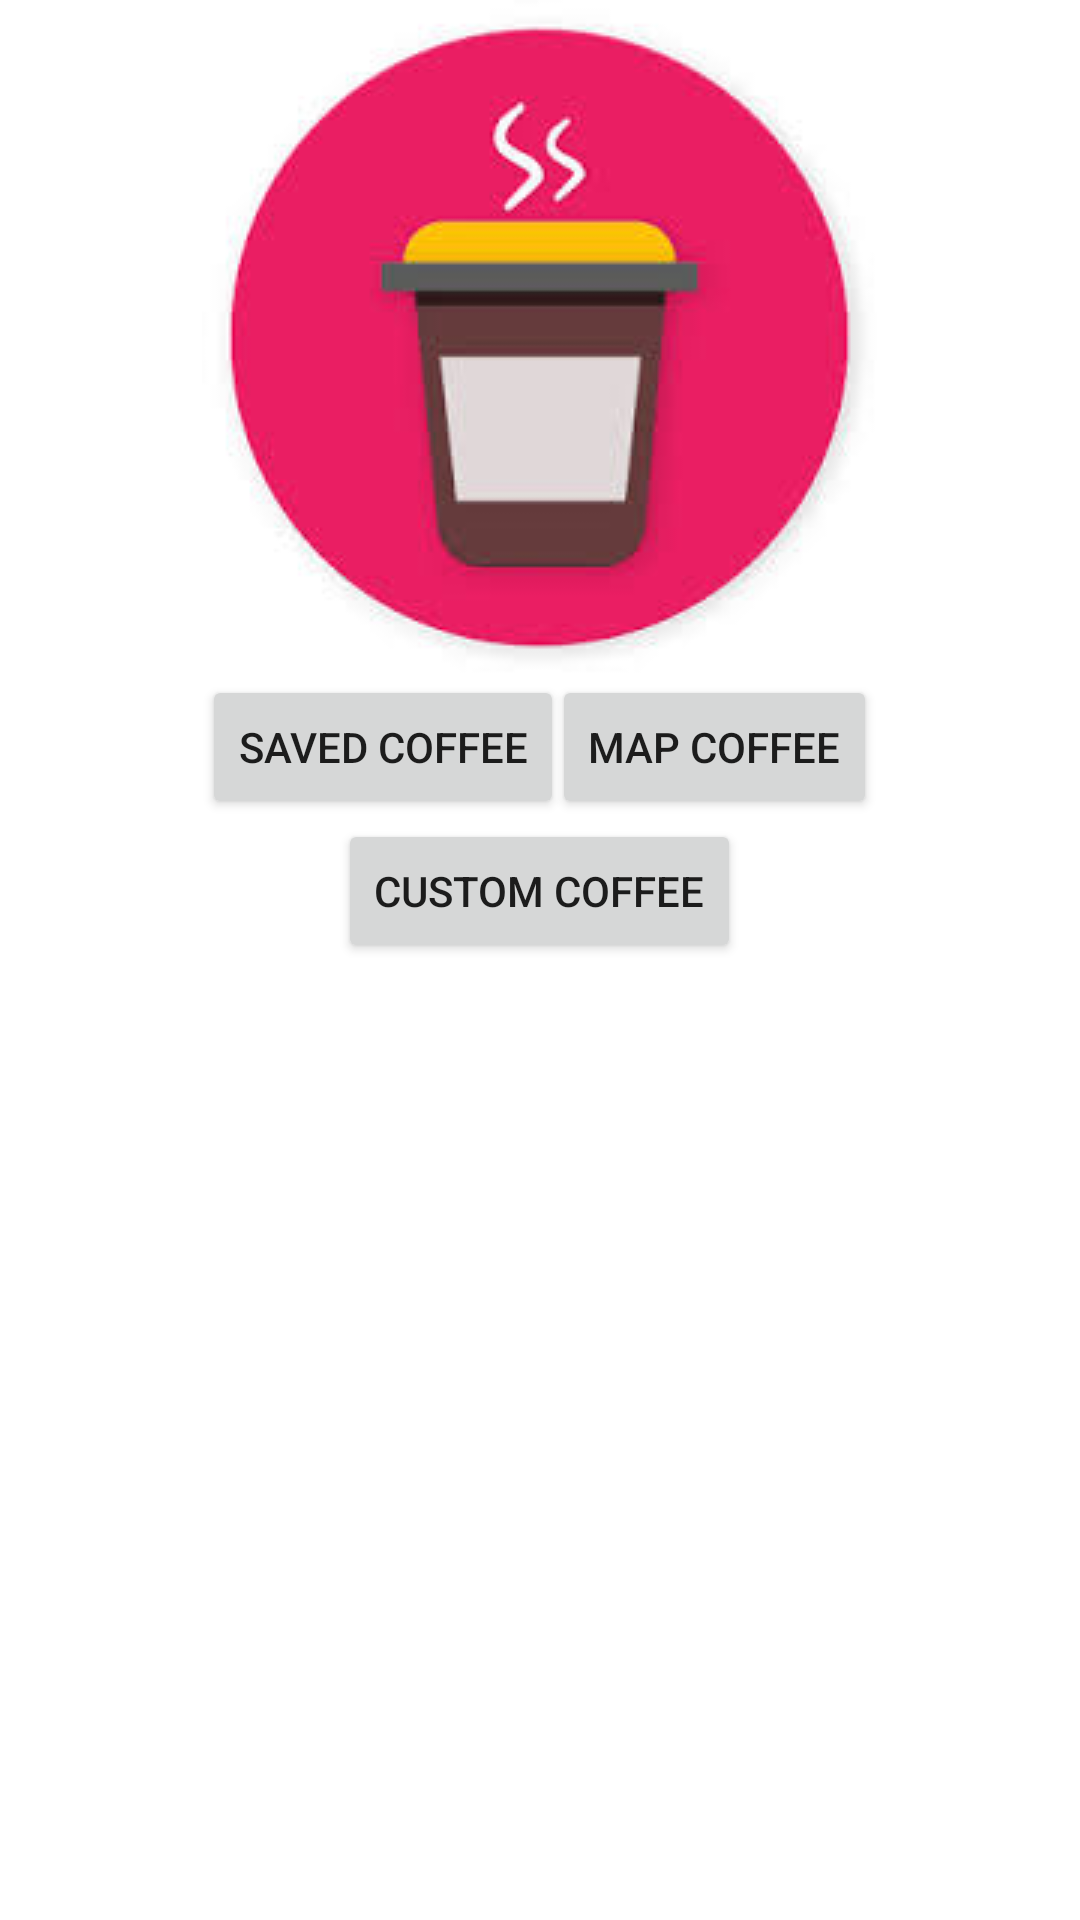

Layout XML and referenced resources for this Android screen:
<!-- AndroidManifest.xml: application theme AppTheme -->
<!-- res/layout/activity_main.xml -->
<?xml version="1.0" encoding="utf-8"?>

<RelativeLayout xmlns:android="http://schemas.android.com/apk/res/android"
    xmlns:tools="http://schemas.android.com/tools"
    android:layout_width="match_parent"
    android:layout_height="match_parent"
    android:paddingBottom="@dimen/activity_vertical_margin"
    android:paddingLeft="@dimen/activity_horizontal_margin"
    android:paddingRight="@dimen/activity_horizontal_margin"
    android:paddingTop="@dimen/activity_vertical_margin"
    tools:context="com.example.charl.dailygrind.MainActivity"
    android:background="@color/white"
    android:id="@+id/main_view_layout">

    <ImageView
        android:id="@+id/imageView1"
        android:layout_width="wrap_content"
        android:layout_height="wrap_content"
        android:src="@drawable/coffeeimage"
        android:layout_alignParentTop="true"
        android:layout_centerHorizontal="true" />

    <Button
        style="?android:attr/buttonStyleSmall"
        android:layout_width="wrap_content"
        android:layout_height="wrap_content"
        android:text="@string/saved_coffee"
        android:id="@+id/button_saved_coffee"
        android:layout_below="@+id/imageView1"
        android:layout_alignLeft="@+id/imageView1"
        android:layout_alignStart="@+id/imageView1"
        android:onClick="onGetSavedCoffeeClick"/>

    <Button
        style="?android:attr/buttonStyleSmall"
        android:layout_width="wrap_content"
        android:layout_height="wrap_content"
        android:text="@string/map_coffee"
        android:id="@+id/button_map_coffee"
        android:layout_below="@+id/imageView1"
        android:layout_alignRight="@+id/imageView1"
        android:layout_alignEnd="@+id/imageView1"
        android:onClick="onGetMapCoffeeClick"/>

    <Button
        style="?android:attr/buttonStyleSmall"
        android:layout_width="wrap_content"
        android:layout_height="wrap_content"
        android:text="@string/custom_coffee"
        android:id="@+id/button_custom_coffee"
        android:layout_below="@+id/button_saved_coffee"
        android:layout_centerHorizontal="true"
        android:layout_marginBottom="20dp"
        android:onClick="onGetCustomCoffeeClick"/>



</RelativeLayout>
<!-- resources referenced by this layout -->
<resources>
  <!-- drawable coffeeimage: jpg bitmap (drawable-mdpi, 6194 bytes) -->
  <string name="custom_coffee">Custom Coffee</string>
  <string name="map_coffee">Map Coffee</string>
  <string name="saved_coffee">Saved Coffee</string>
  <style name="AppTheme" parent="Theme.AppCompat.Light.NoActionBar">
          <item name="colorPrimary">#673AB7</item>
          <item name="colorPrimaryDark">#512DA8</item>
          <item name="colorAccent">#FF4081</item>
      </style>
  <!-- not gathered from this repository: default colours our renderer supplied (Android Studio template values) -->
  <color name="white">#FFFFFFFF</color>
</resources>
